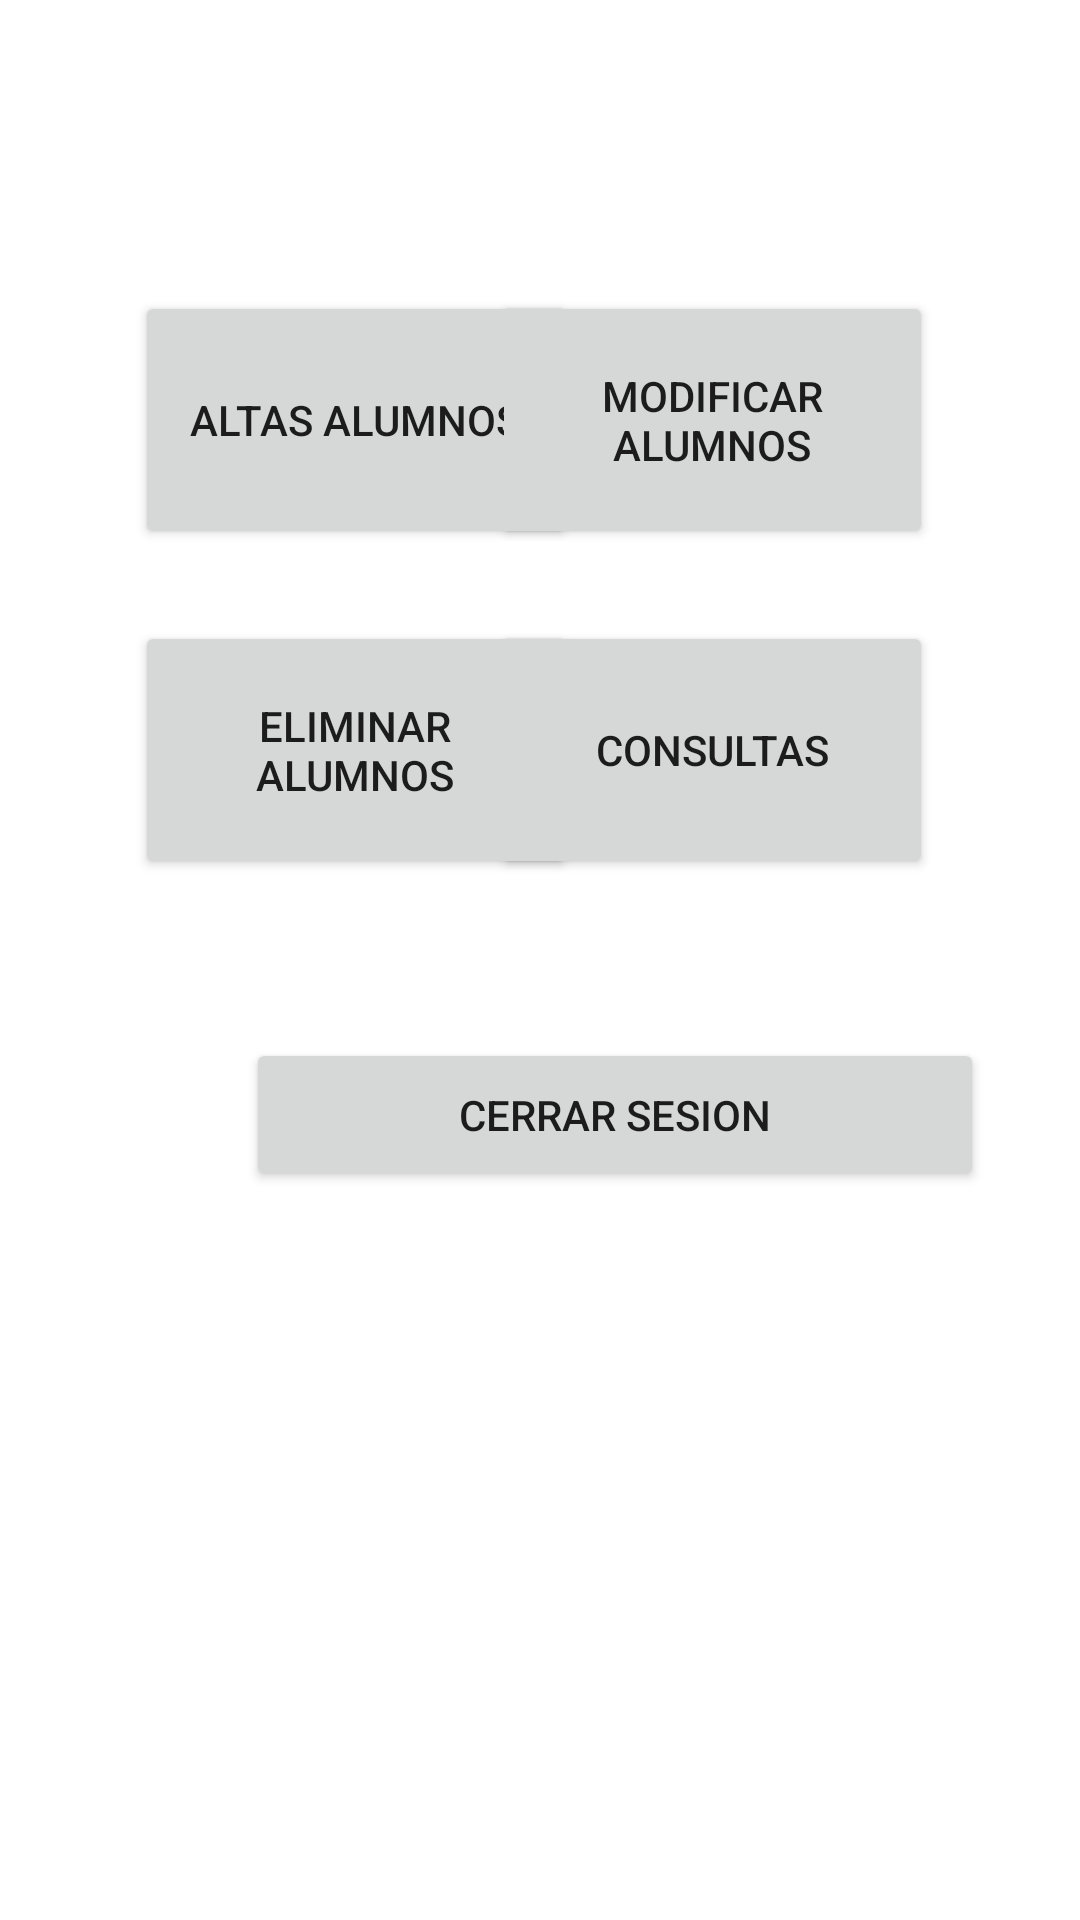

Layout XML and referenced resources for this Android screen:
<!-- AndroidManifest.xml: application theme Theme.BD_SQLite_ROOM -->
<!-- res/layout/activity_menu.xml -->
<?xml version="1.0" encoding="utf-8"?>
<androidx.constraintlayout.widget.ConstraintLayout
    xmlns:android="http://schemas.android.com/apk/res/android"
    xmlns:app="http://schemas.android.com/apk/res-auto"
    xmlns:tools="http://schemas.android.com/tools"
    android:layout_width="match_parent"
    android:layout_height="match_parent">

    <Button
        android:id="@+id/btn_altas"
        android:layout_width="147dp"
        android:layout_height="86dp"
        android:layout_marginStart="45dp"
        android:layout_marginTop="97dp"
        android:onClick="abrirActivities"
        android:text="@string/btn_menu_modulo_alumnos"
        app:layout_constraintStart_toStartOf="parent"
        app:layout_constraintTop_toTopOf="parent" />

    <Button
        android:id="@+id/btn_modificaciones"
        android:layout_width="147dp"
        android:layout_height="86dp"
        android:layout_marginTop="97dp"
        android:layout_marginEnd="49dp"
        android:onClick="abrirActivities"
        android:text="@string/btn_menu_modulo_asignaturas"
        app:layout_constraintEnd_toEndOf="parent"
        app:layout_constraintTop_toTopOf="parent" />

    <Button
        android:id="@+id/btn_bajas"
        android:layout_width="147dp"
        android:layout_height="86dp"
        android:layout_marginStart="45dp"
        android:layout_marginTop="24dp"
        android:onClick="abrirActivities"
        android:text="@string/btn_menu_modulo_docentes"
        app:layout_constraintStart_toStartOf="parent"
        app:layout_constraintTop_toBottomOf="@+id/btn_altas" />

    <Button
        android:id="@+id/btn_consultas"
        android:layout_width="147dp"
        android:layout_height="86dp"
        android:layout_marginTop="24dp"
        android:layout_marginEnd="49dp"
        android:onClick="abrirActivities"
        android:text="@string/btn_menu_modulo_modulo_inscripciones"
        app:layout_constraintEnd_toEndOf="parent"
        app:layout_constraintTop_toBottomOf="@+id/btn_modificaciones" />

    <Button
        android:id="@+id/btn_menu_cerrarsesion"
        android:layout_width="246dp"
        android:layout_height="51dp"
        android:layout_marginStart="82dp"
        android:layout_marginBottom="243dp"
        android:text="@string/btn_menu_cerrar_sesion"
        app:icon="@android:drawable/btn_dialog"
        app:layout_constraintBottom_toBottomOf="parent"
        app:layout_constraintStart_toStartOf="parent" />

</androidx.constraintlayout.widget.ConstraintLayout>
<!-- resources referenced by this layout -->
<resources>
  <string name="btn_menu_cerrar_sesion">CERRAR SESION</string>
  <string name="btn_menu_modulo_alumnos">ALTAS ALUMNOS</string>
  <string name="btn_menu_modulo_asignaturas">MODIFICAR ALUMNOS</string>
  <string name="btn_menu_modulo_docentes">ELIMINAR ALUMNOS</string>
  <string name="btn_menu_modulo_modulo_inscripciones">CONSULTAS</string>
  <style name="Theme.BD_SQLite_ROOM" parent="Theme.MaterialComponents.DayNight.DarkActionBar">
          
          <item name="colorPrimary">@color/purple_500</item>
          <item name="colorPrimaryVariant">@color/purple_700</item>
          <item name="colorOnPrimary">@color/white</item>
          
          <item name="colorSecondary">@color/teal_200</item>
          <item name="colorSecondaryVariant">@color/teal_700</item>
          <item name="colorOnSecondary">@color/black</item>
          
          <item name="android:statusBarColor" tools:targetApi="l">?attr/colorPrimaryVariant</item>
          
      </style>
  <!-- not gathered from this repository: default colours our renderer supplied (Android Studio template values) -->
  <color name="purple_500">#FF6200EE</color>
  <color name="purple_700">#FF3700B3</color>
  <color name="teal_200">#FF03DAC5</color>
  <color name="teal_700">#FF018786</color>
  <color name="black">#FF000000</color>
  <color name="white">#FFFFFFFF</color>
</resources>
